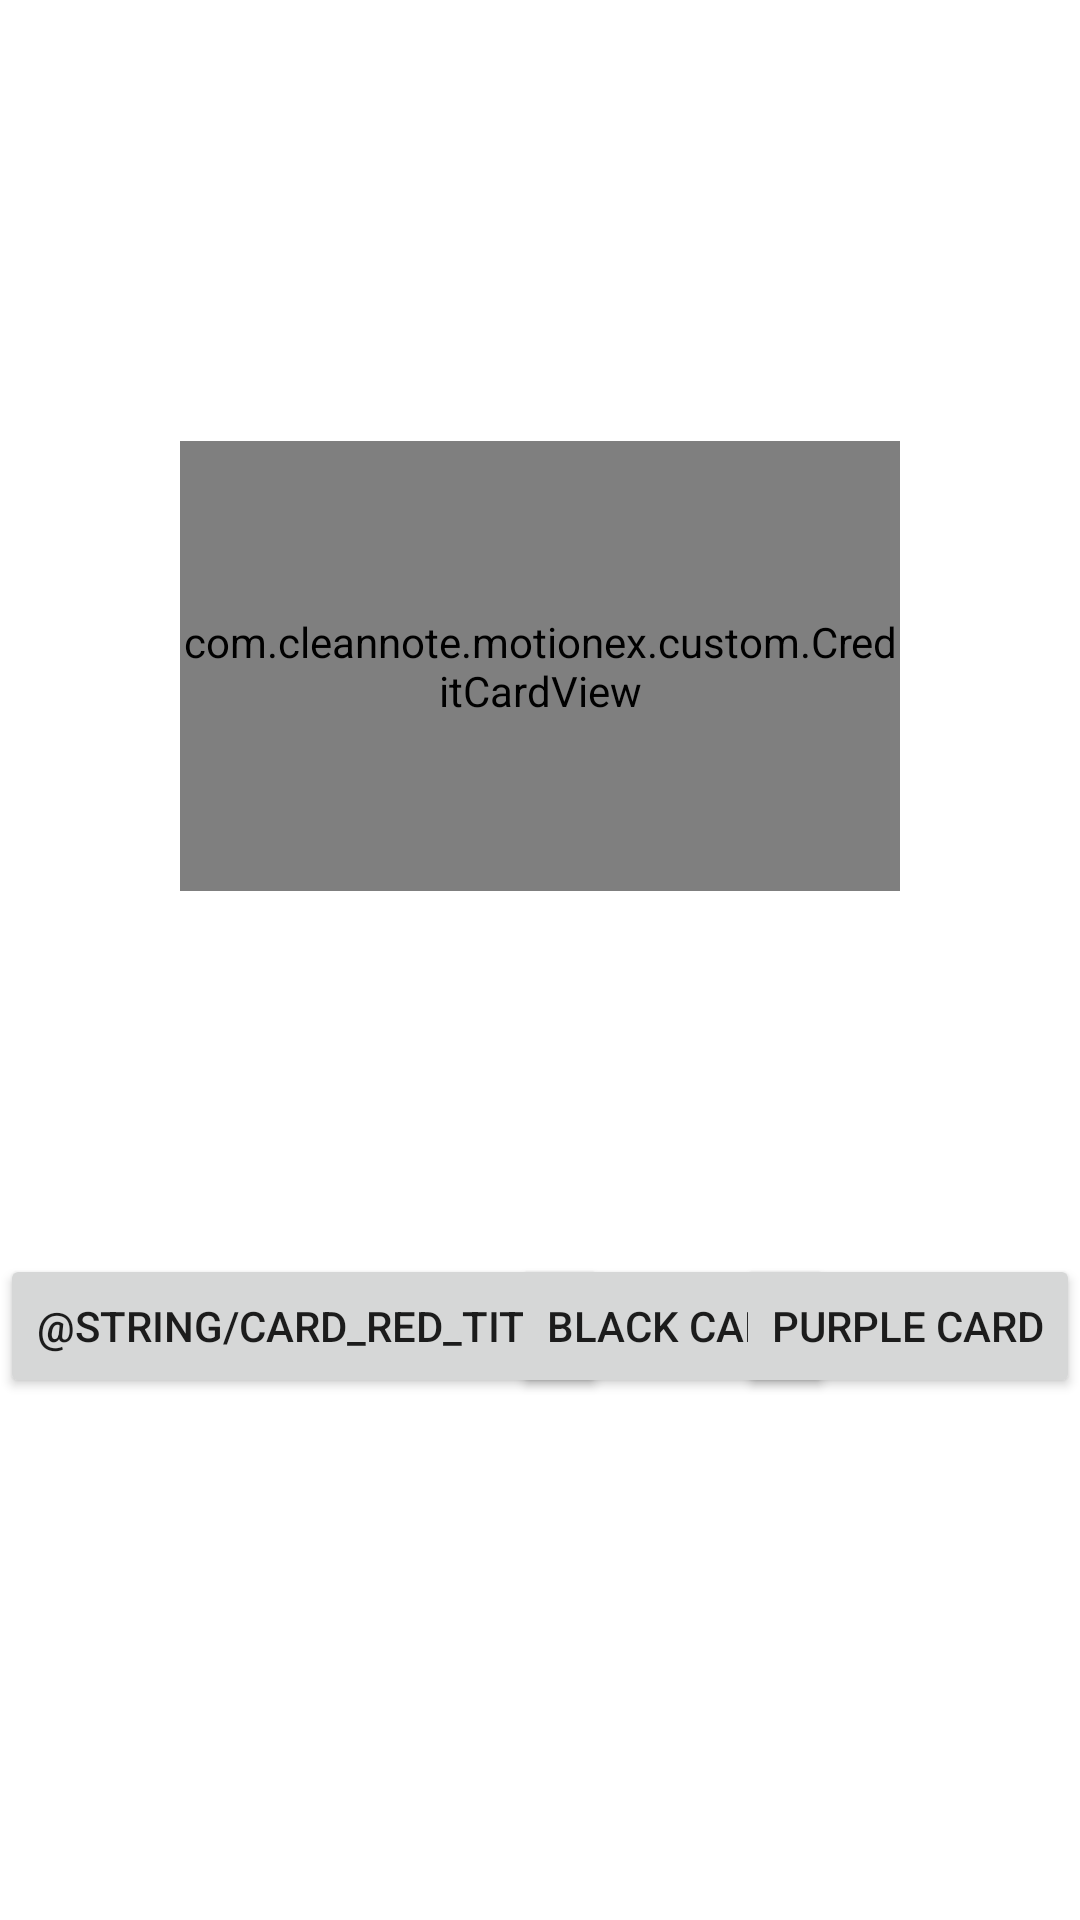

Write the Android layout XML for this screen, with the resource values it uses.
<!-- AndroidManifest.xml: application theme Theme.MotionEx -->
<!-- res/layout/activity_card.xml -->
<?xml version="1.0" encoding="utf-8"?>
<androidx.constraintlayout.motion.widget.MotionLayout xmlns:android="http://schemas.android.com/apk/res/android"
    xmlns:app="http://schemas.android.com/apk/res-auto"
    xmlns:tools="http://schemas.android.com/tools"
    android:id="@+id/root_motion_view"
    android:layout_width="match_parent"
    android:layout_height="match_parent"
    app:layoutDescription="@xml/activity_card_scene"
    tools:context=".card.CardActivity">
    <com.cleannote.motionex.custom.CreditCardView
        android:id="@+id/black_card"
        android:layout_width="0dp"
        android:layout_height="150dp"
        app:layout_constraintBottom_toBottomOf="parent"
        app:layout_constraintDimensionRatio="1.6"
        app:layout_constraintVertical_bias="0.3"
        app:layout_constraintLeft_toLeftOf="parent"
        app:layout_constraintRight_toRightOf="parent"
        app:layout_constraintTop_toTopOf="parent"
        app:cardBg="@color/black"
        app:cardTitle="@string/card_black_title"
        app:cardTitleColor="@color/white"
        />

    <com.cleannote.motionex.custom.CreditCardView
        android:id="@+id/purple_card"
        android:layout_width="0dp"
        android:layout_height="150dp"
        app:layout_constraintBottom_toBottomOf="parent"
        app:layout_constraintDimensionRatio="1.6"
        app:layout_constraintVertical_bias="0.3"
        app:layout_constraintLeft_toLeftOf="parent"
        app:layout_constraintRight_toRightOf="parent"
        app:layout_constraintTop_toTopOf="parent"
        app:cardBg="@color/purple_200"
        app:cardTitle="@string/card_purple_title"
        app:cardTitleColor="@color/white"
        />

    <com.cleannote.motionex.custom.CreditCardView
        android:id="@+id/red_card"
        android:layout_width="0dp"
        android:layout_height="150dp"
        app:layout_constraintBottom_toBottomOf="parent"
        app:layout_constraintDimensionRatio="1.6"
        app:layout_constraintVertical_bias="0.3"
        app:layout_constraintLeft_toLeftOf="parent"
        app:layout_constraintRight_toRightOf="parent"
        app:layout_constraintTop_toTopOf="parent"
        app:cardBg="@color/red"
        app:cardTitle="@string/card_red_title"
        app:cardTitleColor="@color/white"
        />

    <androidx.constraintlayout.widget.Guideline
        android:id="@+id/guideline"
        android:layout_width="wrap_content"
        android:layout_height="wrap_content"
        android:orientation="horizontal"
        app:layout_constraintGuide_end="222dp" />

    <Button
        android:id="@+id/btn_red"
        android:layout_width="wrap_content"
        android:layout_height="wrap_content"
        android:text="@string/card_red_title"
        app:layout_constraintTop_toBottomOf="@id/guideline"
        app:layout_constraintLeft_toLeftOf="parent"
        />

    <Button
        android:id="@+id/btn_black"
        android:layout_width="wrap_content"
        android:layout_height="wrap_content"
        android:text="@string/card_black_title"
        app:layout_constraintTop_toBottomOf="@id/guideline"
        app:layout_constraintLeft_toRightOf="@+id/btn_red"
        app:layout_constraintRight_toLeftOf="@+id/btn_purple"
        />

    <Button
        android:id="@+id/btn_purple"
        android:layout_width="wrap_content"
        android:layout_height="wrap_content"
        android:text="@string/card_purple_title"
        app:layout_constraintRight_toRightOf="parent"
        app:layout_constraintTop_toBottomOf="@id/guideline"
        />

</androidx.constraintlayout.motion.widget.MotionLayout>
<!-- resources referenced by this layout -->
<resources>
  <color name="black">#FF000000</color>
  <color name="purple_200">#FFBB86FC</color>
  <color name="red">#B91212</color>
  <color name="white">#FFFFFFFF</color>
  <string name="card_black_title">Black Card</string>
  <string name="card_purple_title">Purple Card</string>
  <style name="Theme.MotionEx" parent="Theme.MaterialComponents.DayNight.NoActionBar">
          
          <item name="colorPrimary">@color/purple_500</item>
          <item name="colorPrimaryVariant">@color/purple_700</item>
          <item name="colorOnPrimary">@color/white</item>
          
          <item name="colorSecondary">@color/teal_200</item>
          <item name="colorSecondaryVariant">@color/teal_700</item>
          <item name="colorOnSecondary">@color/black</item>
          
          <item name="android:statusBarColor" tools:targetApi="l">?attr/colorPrimaryVariant</item>
          
      </style>
  <color name="purple_500">#FF6200EE</color>
  <color name="purple_700">#FF3700B3</color>
  <color name="teal_200">#FF03DAC5</color>
  <color name="teal_700">#FF018786</color>
</resources>
